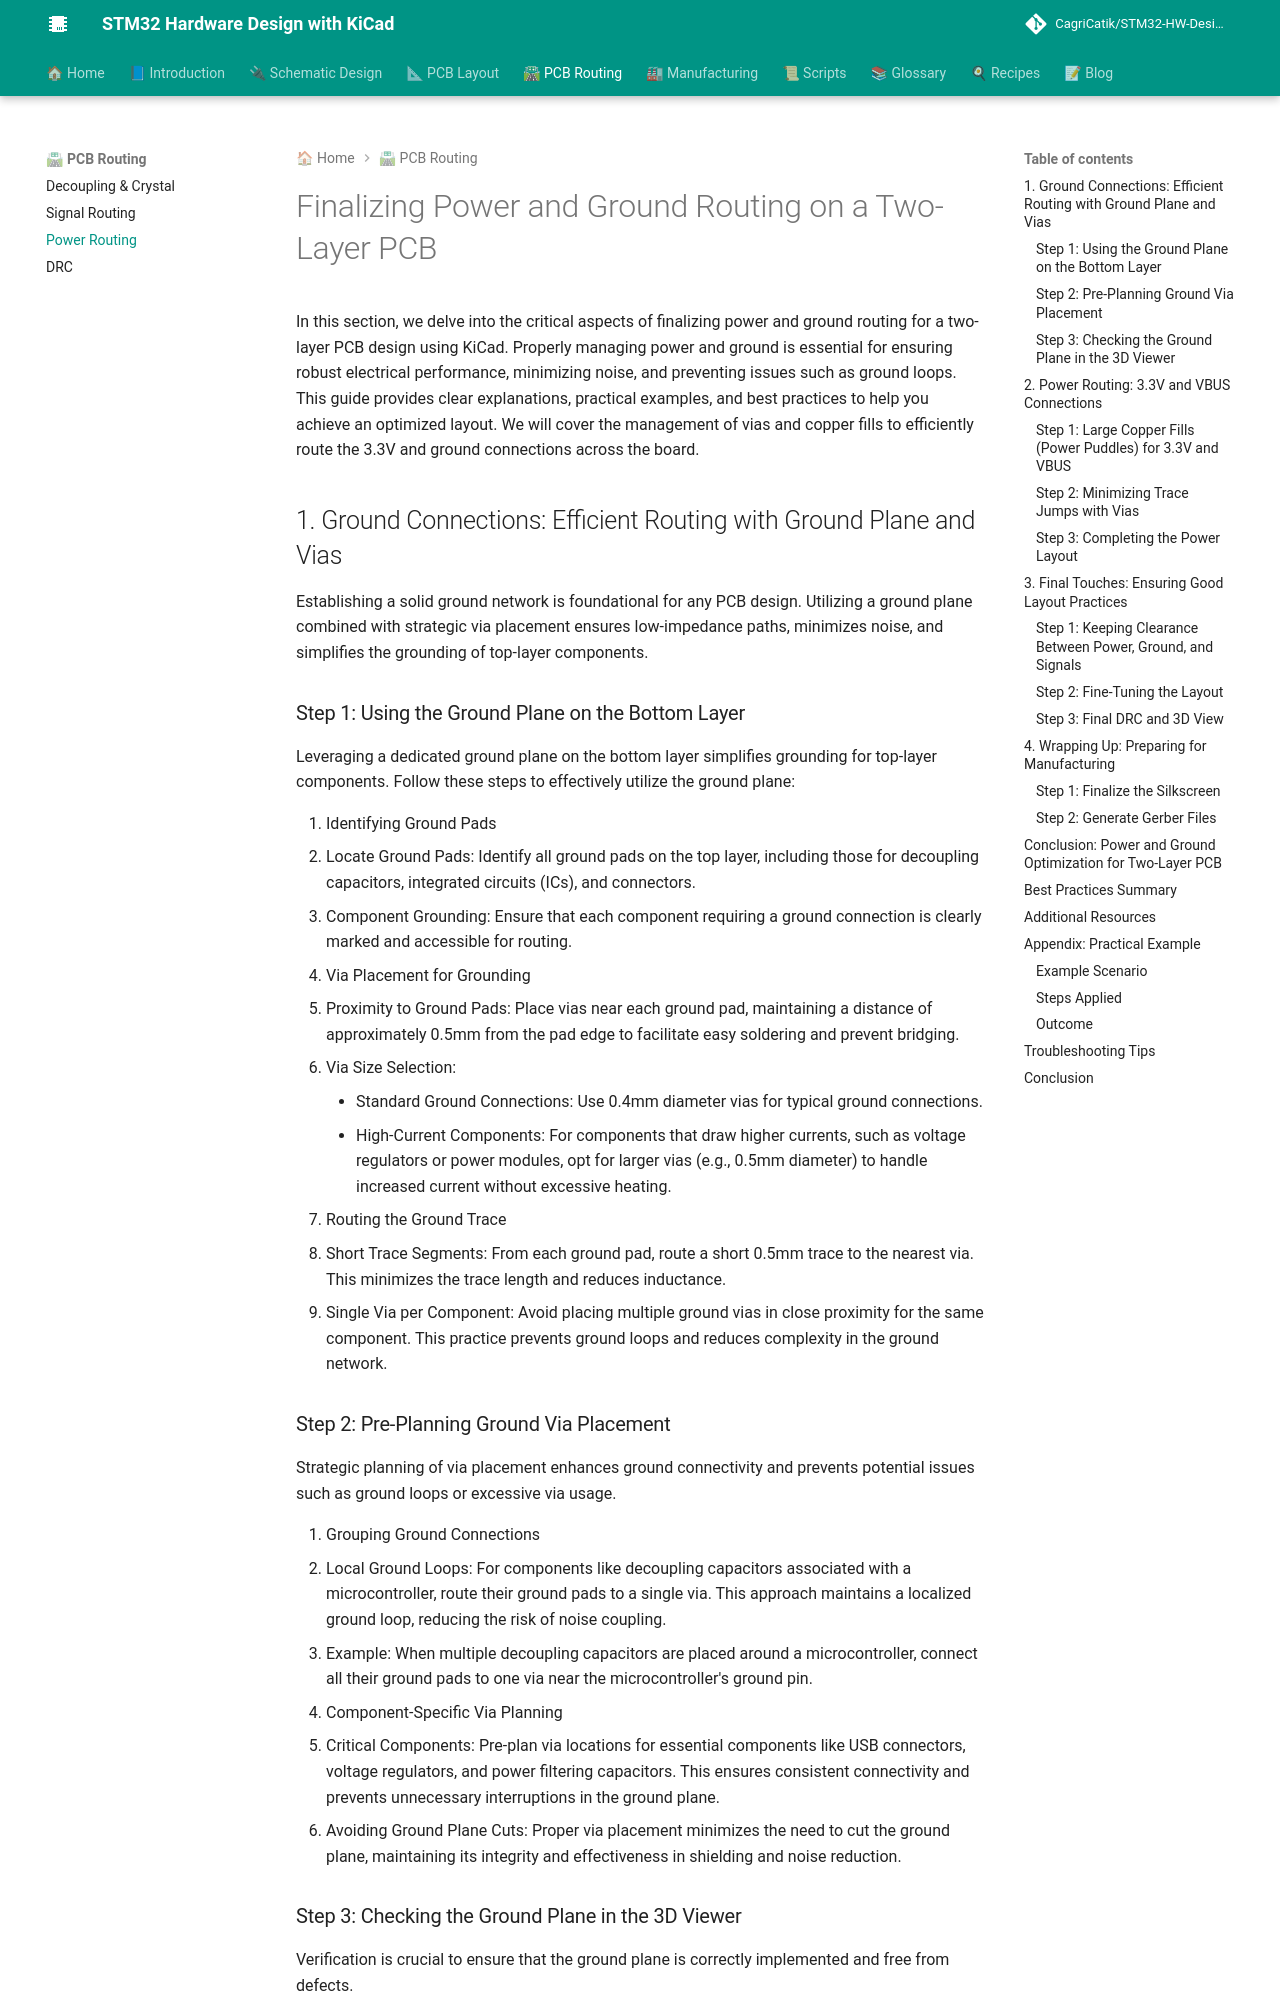

repository: CagriCatik/STM32-HW-Design-with-KiCAD · page: 04_PCB_Routing/03_Power-Routing/index.html · generator: mkdocs

# Finalizing Power and Ground Routing on a Two-Layer PCB

In this section, we delve into the critical aspects of finalizing **power and ground routing** for a two-layer PCB design using KiCad. Properly managing power and ground is essential for ensuring robust electrical performance, minimizing noise, and preventing issues such as **ground loops**. This guide provides clear explanations, practical examples, and best practices to help you achieve an optimized layout. We will cover the management of **vias** and **copper fills** to efficiently route the **3.3V** and **ground connections** across the board.

---

## 1. Ground Connections: Efficient Routing with Ground Plane and Vias

Establishing a solid ground network is foundational for any PCB design. Utilizing a **ground plane** combined with strategic **via placement** ensures low-impedance paths, minimizes noise, and simplifies the grounding of top-layer components.

### Step 1: Using the Ground Plane on the Bottom Layer

Leveraging a dedicated ground plane on the bottom layer simplifies grounding for top-layer components. Follow these steps to effectively utilize the ground plane:

1. **Identifying Ground Pads**
   - **Locate Ground Pads**: Identify all ground pads on the top layer, including those for **decoupling capacitors**, **integrated circuits (ICs)**, and **connectors**.
   - **Component Grounding**: Ensure that each component requiring a ground connection is clearly marked and accessible for routing.

2. **Via Placement for Grounding**
   - **Proximity to Ground Pads**: Place **vias** near each ground pad, maintaining a distance of approximately **0.5mm** from the pad edge to facilitate easy soldering and prevent bridging.
   - **Via Size Selection**:
     - **Standard Ground Connections**: Use **0.4mm diameter vias** for typical ground connections.
     - **High-Current Components**: For components that draw higher currents, such as **voltage regulators** or **power modules**, opt for larger vias (e.g., **0.5mm diameter**) to handle increased current without excessive heating.

3. **Routing the Ground Trace**
   - **Short Trace Segments**: From each ground pad, route a short **0.5mm trace** to the nearest via. This minimizes the trace length and reduces inductance.
   - **Single Via per Component**: Avoid placing multiple ground vias in close proximity for the same component. This practice prevents **ground loops** and reduces complexity in the ground network.

### Step 2: Pre-Planning Ground Via Placement

Strategic planning of via placement enhances ground connectivity and prevents potential issues such as ground loops or excessive via usage.

1. **Grouping Ground Connections**
   - **Local Ground Loops**: For components like decoupling capacitors associated with a microcontroller, route their ground pads to a **single via**. This approach maintains a localized ground loop, reducing the risk of noise coupling.
   - **Example**: When multiple decoupling capacitors are placed around a microcontroller, connect all their ground pads to one via near the microcontroller's ground pin.

2. **Component-Specific Via Planning**
   - **Critical Components**: Pre-plan via locations for essential components like **USB connectors**, **voltage regulators**, and **power filtering capacitors**. This ensures consistent connectivity and prevents unnecessary interruptions in the ground plane.
   - **Avoiding Ground Plane Cuts**: Proper via placement minimizes the need to cut the ground plane, maintaining its integrity and effectiveness in shielding and noise reduction.
